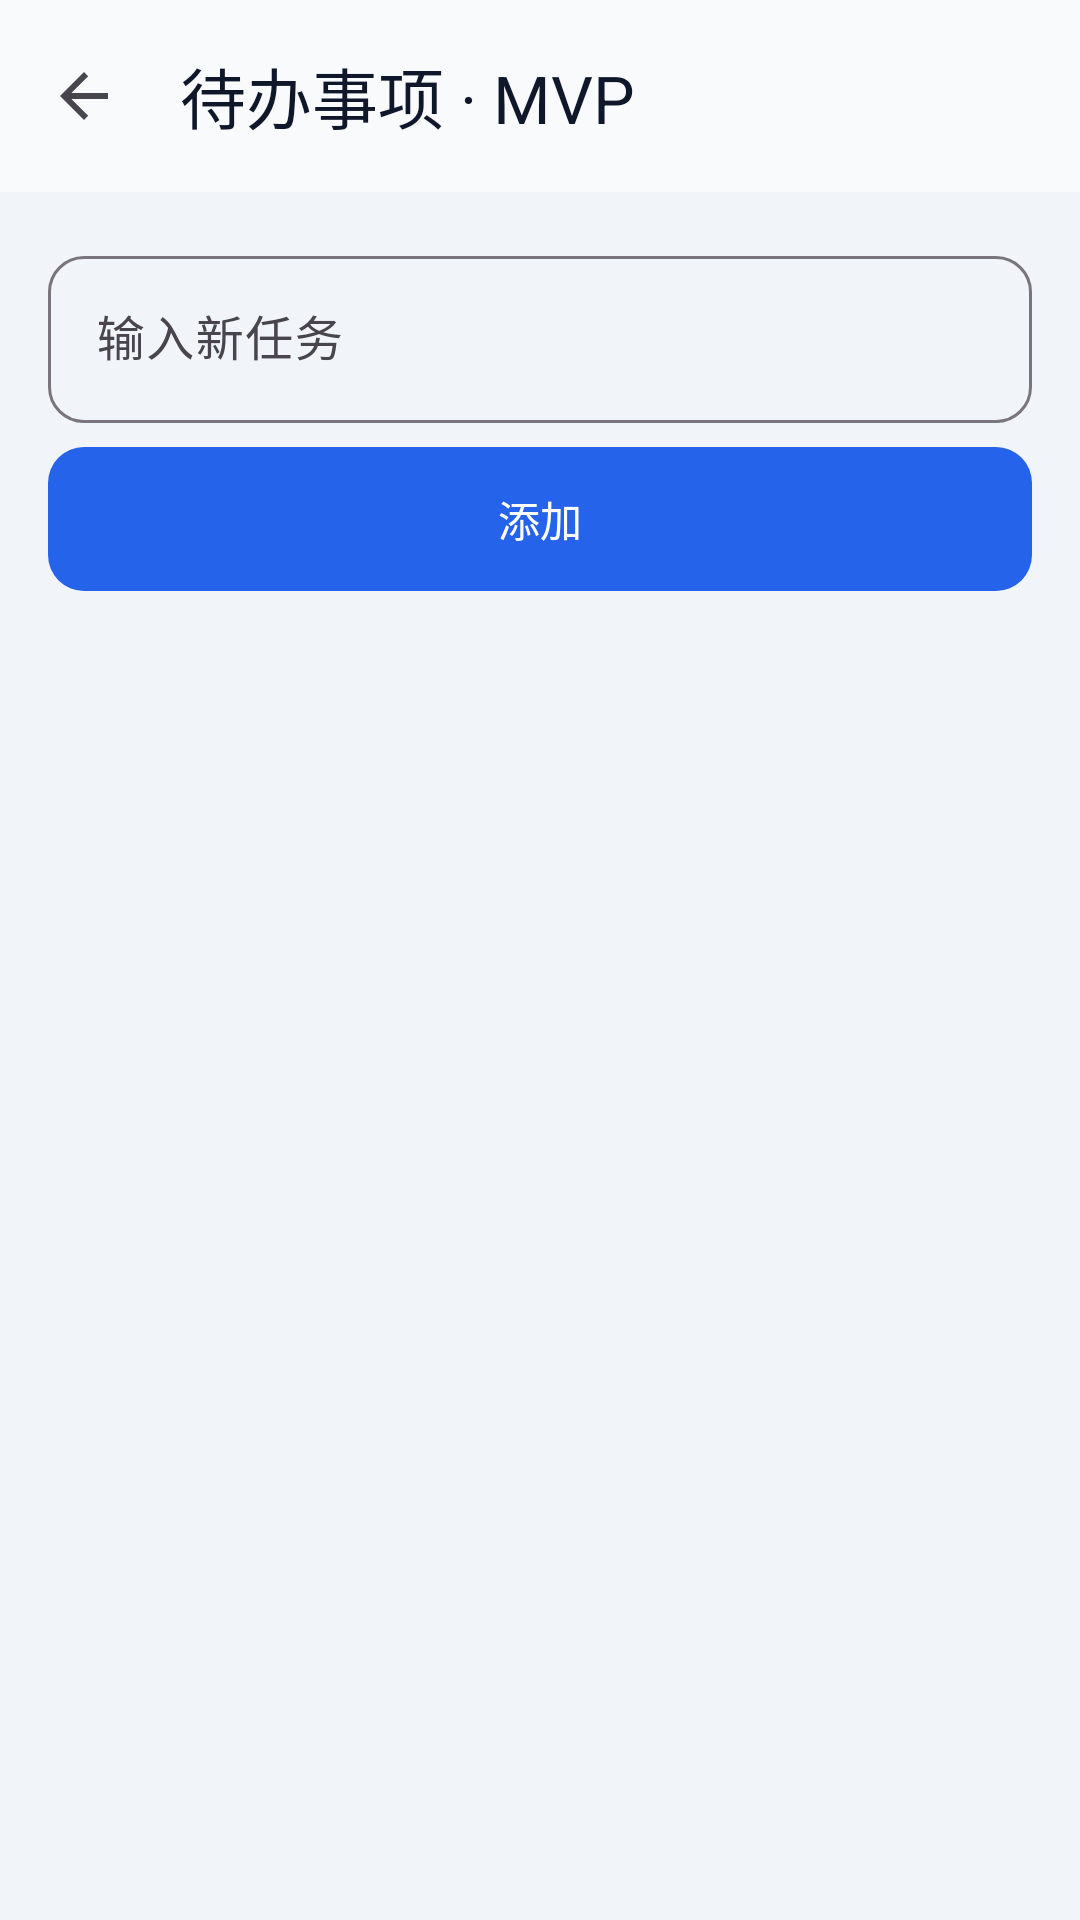

Layout XML and referenced resources for this Android screen:
<!-- AndroidManifest.xml: application theme Theme.AwArchDemo -->
<!-- res/layout/activity_todo_list.xml -->
<?xml version="1.0" encoding="utf-8"?>
<androidx.coordinatorlayout.widget.CoordinatorLayout xmlns:android="http://schemas.android.com/apk/res/android"
    xmlns:app="http://schemas.android.com/apk/res-auto"
    android:layout_width="match_parent"
    android:layout_height="match_parent"
    android:background="@color/aw_demo_surface_muted">

    <com.google.android.material.appbar.AppBarLayout
        android:layout_width="match_parent"
        android:layout_height="wrap_content"
        android:background="@color/aw_demo_bg">

        <com.google.android.material.appbar.MaterialToolbar
            android:id="@+id/topBar"
            android:layout_width="match_parent"
            android:layout_height="?attr/actionBarSize"
            app:navigationIcon="?attr/homeAsUpIndicator"
            app:title="待办事项 · MVP"
            app:titleTextColor="@color/aw_demo_on_surface" />
    </com.google.android.material.appbar.AppBarLayout>

    <LinearLayout
        android:layout_width="match_parent"
        android:layout_height="match_parent"
        android:orientation="vertical"
        app:layout_behavior="@string/appbar_scrolling_view_behavior">

        
        <LinearLayout
            android:layout_width="match_parent"
            android:layout_height="wrap_content"
            android:orientation="vertical"
            android:paddingHorizontal="@dimen/demo_space_md"
            android:paddingTop="@dimen/demo_space_md">

            <com.google.android.material.textfield.TextInputLayout
                android:id="@+id/tilNewTask"
                style="@style/Widget.AwArchDemo.TextInputLayout"
                android:layout_width="match_parent"
                android:layout_height="wrap_content"
                android:hint="输入新任务">

                <com.google.android.material.textfield.TextInputEditText
                    android:id="@+id/etNewTask"
                    android:layout_width="match_parent"
                    android:layout_height="wrap_content"
                    android:imeOptions="actionDone"
                    android:inputType="text"
                    android:maxLines="1" />
            </com.google.android.material.textfield.TextInputLayout>

            <com.google.android.material.button.MaterialButton
                android:id="@+id/btnAdd"
                android:layout_width="match_parent"
                android:layout_height="wrap_content"
                android:layout_marginTop="@dimen/demo_space_sm"
                android:text="添加" />
        </LinearLayout>

        
        <TextView
            android:id="@+id/tvStats"
            android:layout_width="match_parent"
            android:layout_height="wrap_content"
            android:paddingHorizontal="@dimen/demo_space_md"
            android:paddingTop="@dimen/demo_space_sm"
            android:paddingBottom="@dimen/demo_space_sm"
            android:textColor="@color/aw_demo_on_surface_muted"
            android:textSize="12sp" />

        
        <FrameLayout
            android:layout_width="match_parent"
            android:layout_height="0dp"
            android:layout_weight="1">

            <androidx.recyclerview.widget.RecyclerView
                android:id="@+id/recyclerView"
                android:layout_width="match_parent"
                android:layout_height="match_parent"
                android:clipToPadding="false"
                android:paddingHorizontal="@dimen/demo_space_md"
                android:paddingBottom="@dimen/demo_space_md"
                app:layoutManager="androidx.recyclerview.widget.LinearLayoutManager" />

            <ProgressBar
                android:id="@+id/progressInitial"
                android:layout_width="wrap_content"
                android:layout_height="wrap_content"
                android:layout_gravity="center"
                android:visibility="gone" />

            <TextView
                android:id="@+id/tvEmpty"
                android:layout_width="wrap_content"
                android:layout_height="wrap_content"
                android:layout_gravity="center"
                android:text="暂无待办事项"
                android:textColor="@color/aw_demo_on_surface_muted"
                android:textSize="14sp"
                android:visibility="gone" />
        </FrameLayout>
    </LinearLayout>
</androidx.coordinatorlayout.widget.CoordinatorLayout>
<!-- resources referenced by this layout -->
<resources>
  <color name="aw_demo_bg">#F8FAFC</color>
  <color name="aw_demo_on_surface">#0F172A</color>
  <color name="aw_demo_on_surface_muted">#475569</color>
  <color name="aw_demo_surface_muted">#F1F5F9</color>
  <dimen name="demo_space_md">16dp</dimen>
  <dimen name="demo_space_sm">8dp</dimen>
  <style name="Widget.AwArchDemo.TextInputLayout" parent="Widget.Material3.TextInputLayout.OutlinedBox">
          <item name="boxCornerRadiusTopStart">12dp</item>
          <item name="boxCornerRadiusTopEnd">12dp</item>
          <item name="boxCornerRadiusBottomStart">12dp</item>
          <item name="boxCornerRadiusBottomEnd">12dp</item>
      </style>
  <style name="Theme.AwArchDemo" parent="Theme.Material3.Light.NoActionBar">
          <item name="colorPrimary">@color/aw_demo_primary</item>
          <item name="colorOnPrimary">@color/aw_demo_on_primary</item>
          <item name="colorSecondary">@color/aw_demo_accent</item>
          <item name="colorOnSecondary">@color/aw_demo_on_primary</item>
          <item name="android:colorBackground">@color/aw_demo_bg</item>
          <item name="colorSurface">@color/aw_demo_surface</item>
          <item name="colorOnSurface">@color/aw_demo_on_surface</item>
          <item name="android:statusBarColor">@color/aw_demo_bg</item>
          <item name="android:navigationBarColor">@color/aw_demo_bg</item>
          <item name="android:windowLightStatusBar">true</item>
          <item name="android:windowLightNavigationBar">true</item>
          <item name="materialButtonStyle">@style/Widget.AwArchDemo.Button</item>
          <item name="textInputStyle">@style/Widget.AwArchDemo.TextInputLayout</item>
      </style>
  <color name="aw_demo_primary">#2563EB</color>
  <color name="aw_demo_on_primary">#FFFFFF</color>
  <color name="aw_demo_accent">#10B981</color>
  <color name="aw_demo_surface">#FFFFFF</color>
  <style name="Widget.AwArchDemo.Button" parent="Widget.Material3.Button">
          <item name="android:minHeight">48dp</item>
          <item name="android:textAllCaps">false</item>
          <item name="cornerRadius">12dp</item>
          <item name="android:insetTop">0dp</item>
          <item name="android:insetBottom">0dp</item>
      </style>
</resources>
